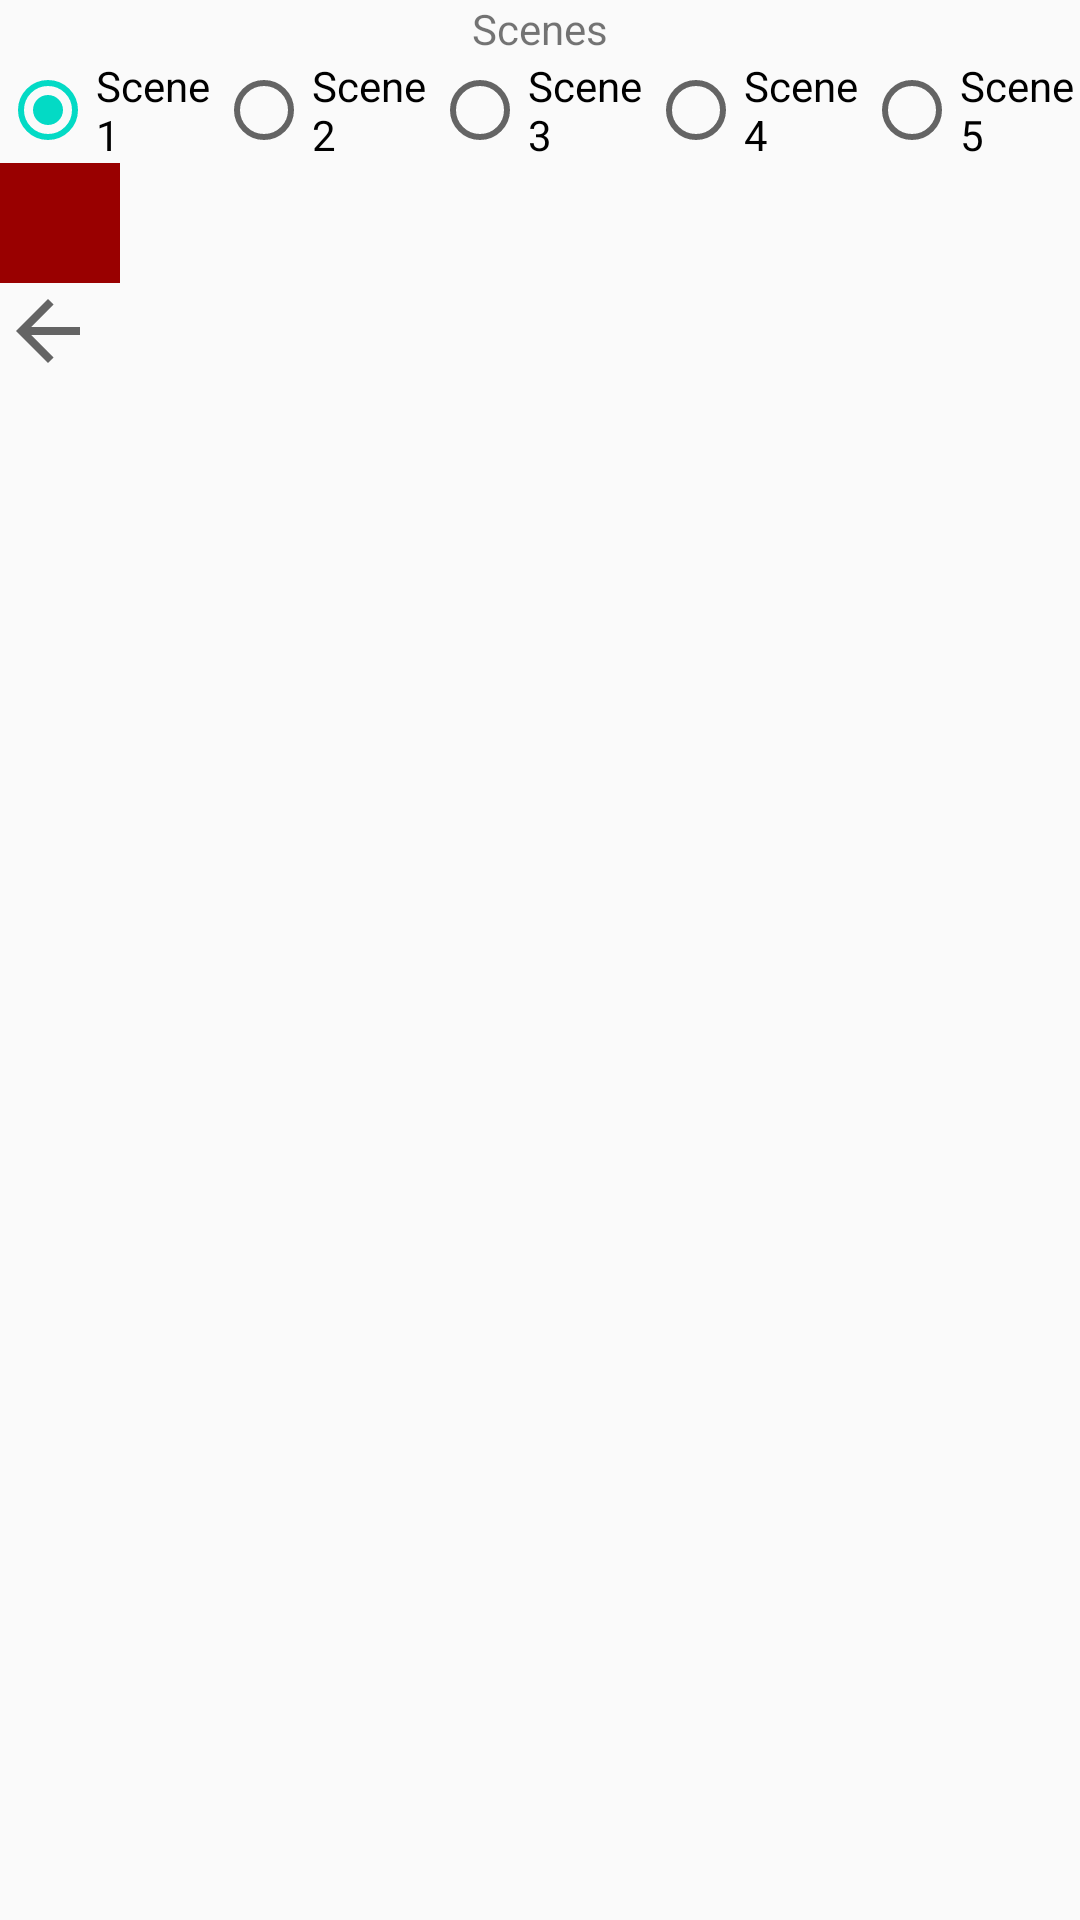

Reconstruct the res/layout file that produces this screen, plus the resources it refers to.
<!-- AndroidManifest.xml: application theme AppTheme -->
<!-- res/layout/activity_support_transition.xml -->
<?xml version="1.0" encoding="utf-8"?>
<LinearLayout xmlns:android="http://schemas.android.com/apk/res/android"
    xmlns:tools="http://schemas.android.com/tools"
    android:layout_width="match_parent"
    android:layout_height="match_parent"
    tools:context=".TransitionActivity"
    android:orientation="vertical">

    <TextView
        android:layout_width="wrap_content"
        android:layout_height="wrap_content"
        android:text="Scenes"
        android:layout_gravity="center_horizontal"/>

    <RadioGroup
        android:id="@+id/select_scene"
        android:layout_width="match_parent"
        android:layout_height="wrap_content"
        android:layout_gravity="center_horizontal"
        android:orientation="horizontal">

        <RadioButton
            android:id="@+id/select_scene_1"
            android:layout_width="wrap_content"
            android:layout_height="wrap_content"
            android:layout_weight="1"
            android:checked="true"
            android:text="Scene 1" />

        <RadioButton
            android:id="@+id/select_scene_2"
            android:layout_width="wrap_content"
            android:layout_height="wrap_content"
            android:layout_weight="1"
            android:text="Scene 2" />

        <RadioButton
            android:id="@+id/select_scene_3"
            android:layout_width="wrap_content"
            android:layout_height="wrap_content"
            android:layout_weight="1"
            android:text="Scene 3" />

        <RadioButton
            android:id="@+id/select_scene_4"
            android:layout_width="wrap_content"
            android:layout_height="wrap_content"
            android:layout_weight="1"
            android:text="Scene 4" />

        <RadioButton
            android:id="@+id/select_scene_5"
            android:layout_width="wrap_content"
            android:layout_height="wrap_content"
            android:layout_weight="1"
            android:text="Scene 5" />

    </RadioGroup>

    <FrameLayout
        android:id="@+id/scene_root"
        android:layout_width="match_parent"
        android:layout_height="0dp"
        android:layout_weight="1">

        <include layout="@layout/scene1" />

    </FrameLayout>

</LinearLayout>
<!-- res/layout/scene1.xml (included above) -->
<?xml version="1.0" encoding="utf-8"?>
<RelativeLayout android:id="@+id/container"
    xmlns:android="http://schemas.android.com/apk/res/android"
    android:layout_width="match_parent"
    android:layout_height="match_parent"
    xmlns:app="http://schemas.android.com/apk/res-auto">

    <View
        android:id="@+id/transition_square"
        android:layout_width="@dimen/square_size_normal"
        android:layout_height="@dimen/square_size_normal"
        android:background="#990000"
        android:gravity="center"/>

    <android.support.v7.widget.AppCompatImageView
        android:id="@+id/transition_image"
        android:layout_width="wrap_content"
        android:layout_height="wrap_content"
        android:layout_below="@id/transition_square"
        app:srcCompat="@drawable/abc_ic_star_black_36dp"/>

    <android.support.v7.widget.AppCompatImageView
        android:id="@+id/transition_oval"
        android:layout_width="32dp"
        android:layout_height="32dp"
        android:layout_below="@id/transition_image"
        app:srcCompat="@drawable/abc_ic_ab_back_material"/>

</RelativeLayout>
<!-- resources referenced by this layout -->
<resources>
  <dimen name="square_size_normal">40dp</dimen>
  <style name="AppTheme" parent="Theme.AppCompat.Light.DarkActionBar">
          
          <item name="colorPrimary">@color/colorPrimary</item>
          <item name="colorPrimaryDark">@color/colorPrimaryDark</item>
          <item name="colorAccent">@color/colorAccent</item>
      </style>
  <!-- not gathered from this repository: default colours our renderer supplied (Android Studio template values) -->
  <color name="colorPrimary">#FF6200EE</color>
  <color name="colorPrimaryDark">#FF3700B3</color>
  <color name="colorAccent">#FF03DAC5</color>
</resources>
